Run: headless pygame with SDL's dummy video driver; simulated clock (each Clock.tick advances the game by its frame time, no real sleeping); random seed 0; keys injected as events and as key.get_pressed() state; no mouse input.
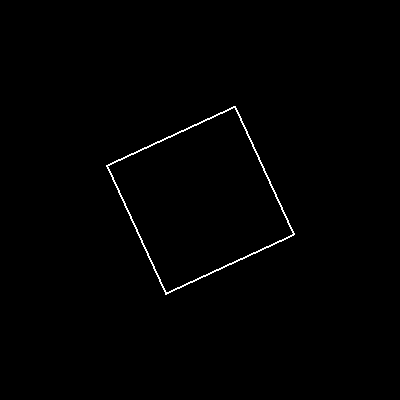
Frame 1 of 4 · flips 1–60 · no input
Frame 2 of 4 · flips 61–180 · tapped SPACE, RETURN · held RIGHT (→), D · screen unchanged from frame 1, image omitted
Frame 3 of 4 · flips 181–300 · held DOWN (↓), S · screen unchanged from frame 2, image omitted
Frame 4 of 4 · flips 301–420 · held LEFT (←), A, UP (↑), W · screen unchanged from frame 3, image omitted

The pygame program that drew these frames:

import pygame
import math
from pygame.locals import *

# Pygame initialization
pygame.init()
width, height = 400, 400
screen = pygame.display.set_mode((width, height))
pygame.display.set_caption('Vẽ hình vuông nghiêng trong Pygame')

# Create a clock for controlling frame rate
clock = pygame.time.Clock()

running = True
while running:
    for event in pygame.event.get():
        if event.type == QUIT:
            running = False

    screen.fill((0, 0, 0))

    # Điểm trung tâm của hình vuông
    center_x, center_y = width // 2, height // 2

    # Độ dài cạnh hình vuông
    side_length = 100

    # Góc quay (pi/3 radians tương ứng với 60 độ)
    angle = math.pi / 9

    # Tính toán các đỉnh của hình vuông
    vertices = []
    for i in range(4):
        x = center_x + side_length * math.cos(angle + i * math.pi / 2)
        y = center_y + side_length * math.sin(angle + i * math.pi / 2)
        vertices.append((x, y))

    # Vẽ hình vuông
    pygame.draw.polygon(screen, (255, 255, 255), vertices, 2)

    pygame.display.flip()
    clock.tick(60)

pygame.quit()
